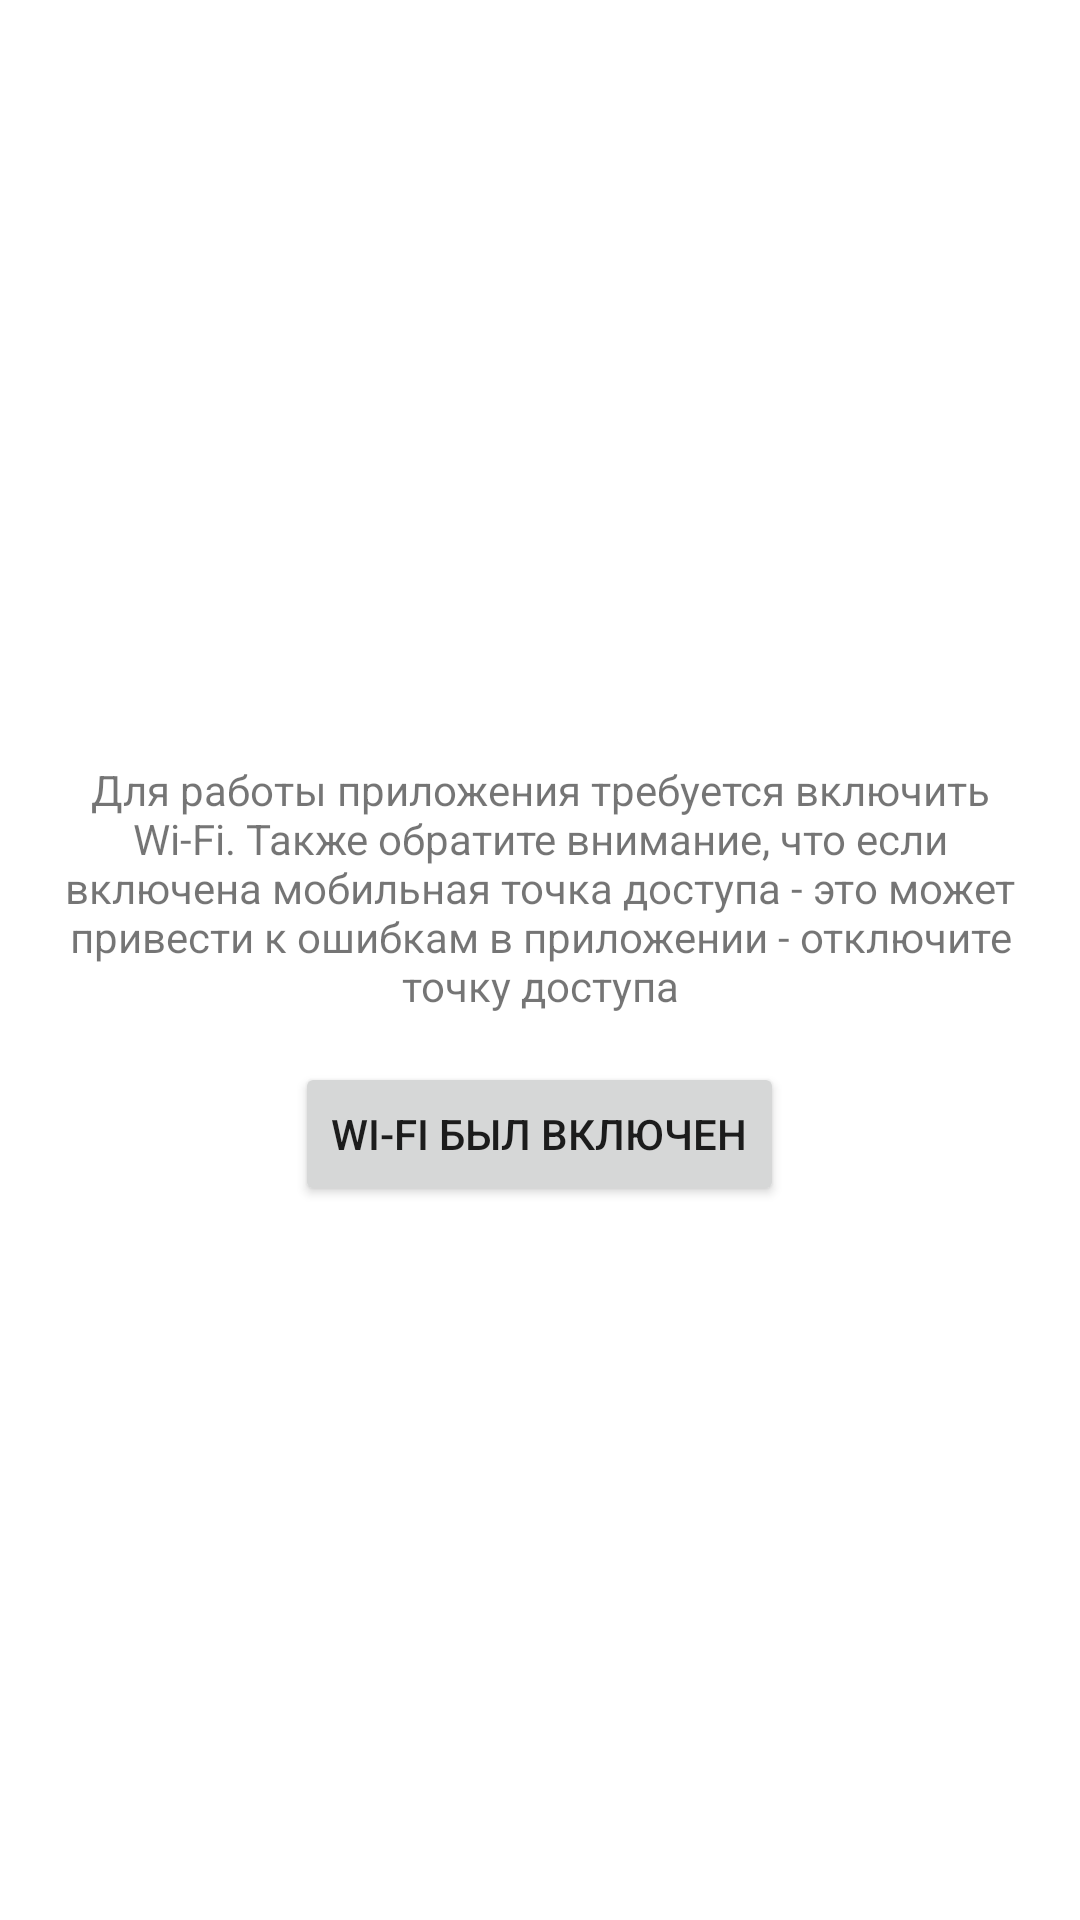

Here is an Android app screen rendered from its layout file. Give the layout XML and the strings, colors and styles it references.
<!-- AndroidManifest.xml: application theme Theme.WiFiDirectApp -->
<!-- res/layout/activity_start.xml -->
<?xml version="1.0" encoding="utf-8"?>
<LinearLayout xmlns:android="http://schemas.android.com/apk/res/android"
    xmlns:tools="http://schemas.android.com/tools"
    android:layout_width="match_parent"
    android:layout_height="match_parent"
    android:gravity="center"
    android:orientation="vertical"
    tools:context=".presentation.activities.StartActivity">

    <TextView
        android:layout_width="match_parent"
        android:layout_height="wrap_content"
        android:layout_margin="@dimen/default_margin"
        android:gravity="center"
        android:text="@string/wifi_is_off_message" />

    <Button
        android:id="@+id/check_wifi_status"
        android:layout_width="wrap_content"
        android:layout_height="wrap_content"
        android:text="@string/button_check_wifi_status" />

</LinearLayout>
<!-- resources referenced by this layout -->
<resources>
  <dimen name="default_margin">16dp</dimen>
  <string name="button_check_wifi_status">Wi-Fi был включен</string>
  <string name="wifi_is_off_message">Для работы приложения требуется включить Wi-Fi. Также обратите внимание, что если включена мобильная точка доступа - это может привести к ошибкам в приложении - отключите точку доступа</string>
  <style name="Theme.WiFiDirectApp" parent="Theme.MaterialComponents.DayNight.NoActionBar">
          
          <item name="colorPrimary">@color/purple_500</item>
          <item name="colorPrimaryVariant">@color/purple_700</item>
          <item name="colorOnPrimary">@color/white</item>
          
          <item name="colorSecondary">@color/teal_200</item>
          <item name="colorSecondaryVariant">@color/teal_700</item>
          <item name="colorOnSecondary">@color/black</item>
          
          <item name="android:statusBarColor" tools:targetApi="l">?attr/colorPrimaryVariant</item>
          
      </style>
  <!-- not gathered from this repository: default colours our renderer supplied (Android Studio template values) -->
  <color name="purple_500">#FF6200EE</color>
  <color name="purple_700">#FF3700B3</color>
  <color name="teal_200">#FF03DAC5</color>
  <color name="teal_700">#FF018786</color>
  <color name="black">#FF000000</color>
  <color name="white">#FFFFFFFF</color>
</resources>
